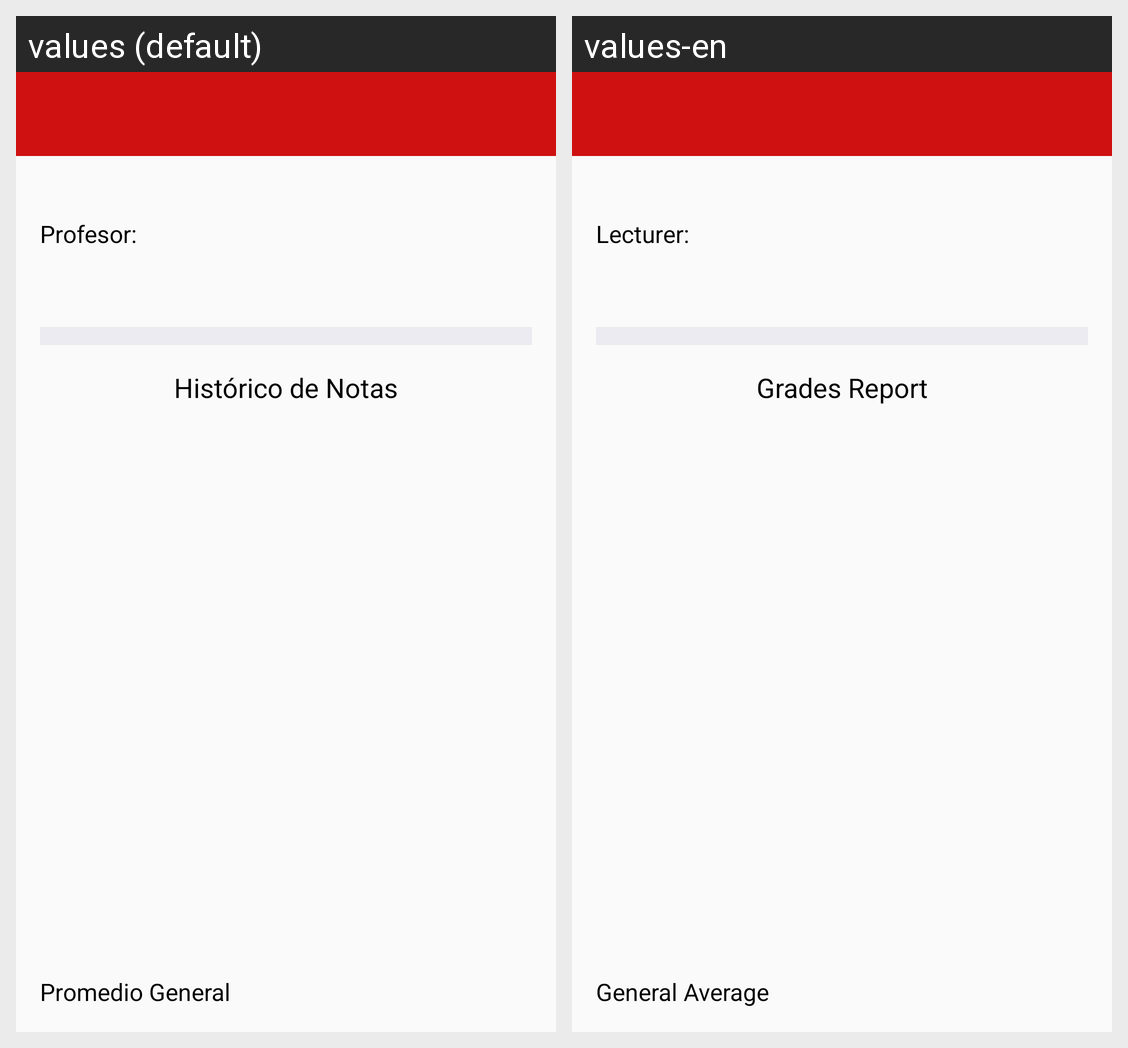

Locale-by-locale string values for the Android screen shown in this grid:
Android screen res/layout/activity_curso_detalle.xml rendered under 2 locales, left to right: values (default), values-en. Device: Nexus 5 (rendered at 1080×1920; each locale shown at half size, 540×960, under a caption strip naming it); theme AppThemeNoActionBar.
Strings drawn on this screen, with the default value and each locale's value (text and hints the layout hard-codes, and strings that could not be matched under every locale, appear in the picture but are not listed):

profesor_
  values: Profesor:
  values-en: Lecturer:

historico_notas
  values: Histórico de Notas
  values-en: Grades Report

promedio_general
  values: Promedio General
  values-en: General Average
